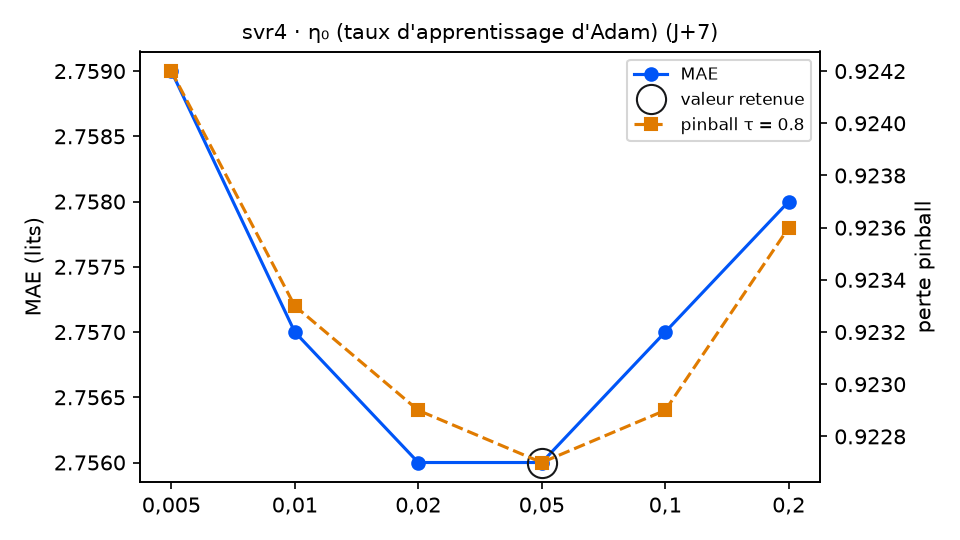

Source data for this figure (header and first rows):
variante; MAE; RMSE; biais; pinball τ=0.8; couverture 90 %; temps (s); DM p (pinball τ=0.8); p Holm; vs choix retenu
taux = 0,005; 2.759; 3.341; -0.13; 0.9242; 88.7; 14.7; 0.4112; 1.0; équivalent
taux = 0,01; 2.757; 3.338; -0.131; 0.9233; 89.3; 15.2; 0.5027; 1.0; équivalent
taux = 0,02; 2.756; 3.338; -0.132; 0.9229; 89.3; 11.9; 0.4459; 1.0; équivalent
taux = 0,05 (retenu); 2.756; 3.338; -0.134; 0.9227; 89.3; 9.6; ; ; — choix retenu
taux = 0,1; 2.757; 3.339; -0.132; 0.9229; 89.3; 9.9; 0.1748; 0.6992; équivalent
taux = 0,2; 2.758; 3.339; -0.131; 0.9236; 89.3; 7.6; 0.1067; 0.5335; équivalent
